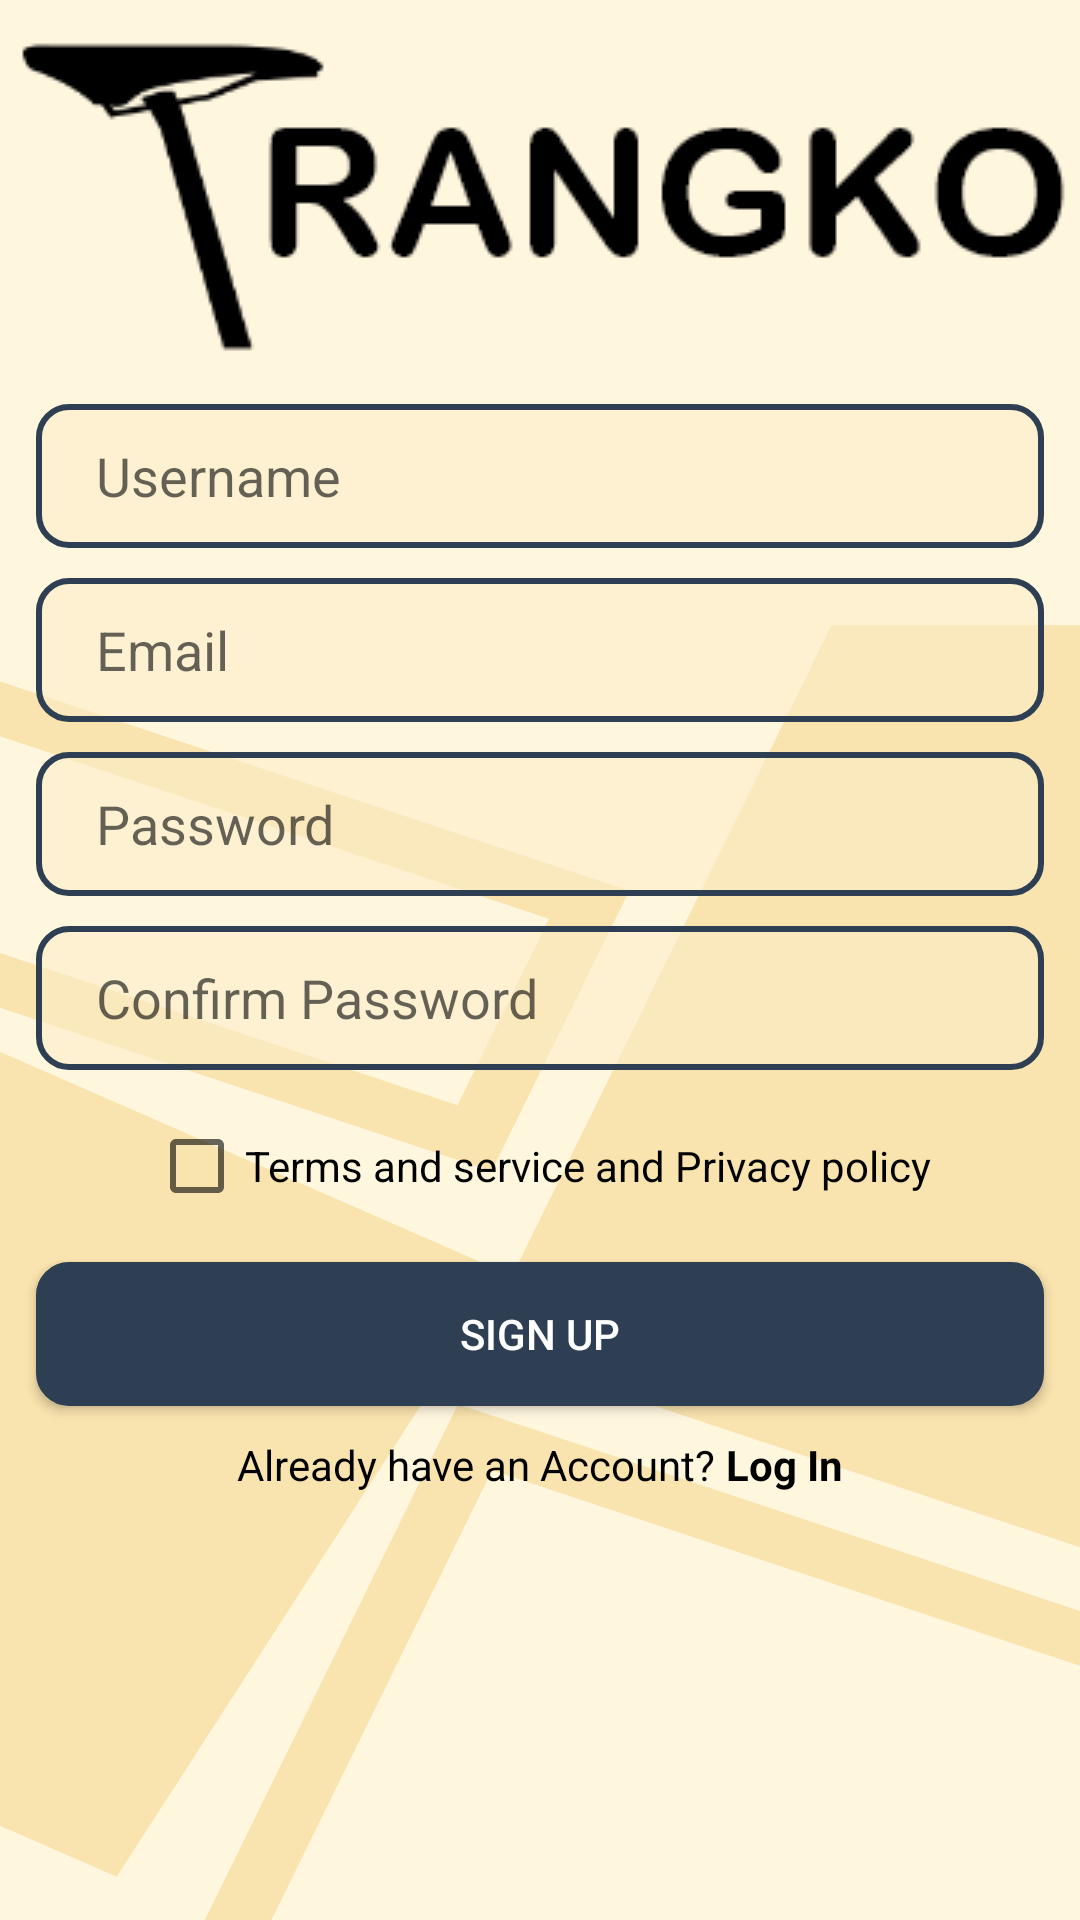

Layout XML and referenced resources for this Android screen:
<!-- AndroidManifest.xml: application theme Theme.Trangko_New_Ver -->
<!-- res/layout/activity_register_page.xml -->
<?xml version="1.0" encoding="utf-8"?>
<androidx.constraintlayout.widget.ConstraintLayout xmlns:android="http://schemas.android.com/apk/res/android"
    xmlns:app="http://schemas.android.com/apk/res-auto"
    xmlns:tools="http://schemas.android.com/tools"
    android:layout_width="match_parent"
    android:layout_height="match_parent"
    tools:context=".RegisterPage"
    android:background="@drawable/ic_background">

    <ImageView
        android:id="@+id/imageView"
        android:layout_width="wrap_content"
        android:layout_height="wrap_content"
        app:layout_constraintBottom_toBottomOf="parent"
        app:layout_constraintEnd_toEndOf="parent"
        app:layout_constraintStart_toStartOf="parent"
        app:layout_constraintTop_toTopOf="parent"
        app:layout_constraintVertical_bias="0.01999998"
        app:srcCompat="@drawable/trangko_logo" />


    <CheckBox
        android:id="@+id/checkbox"
        android:layout_width="wrap_content"
        android:layout_height="wrap_content"
        android:layout_marginTop="8dp"
        android:minHeight="48dp"
        android:text="Terms and service and Privacy policy"
        app:layout_constraintEnd_toEndOf="@+id/confpass"
        app:layout_constraintStart_toStartOf="@+id/confpass"
        app:layout_constraintTop_toBottomOf="@+id/confpass"
        tools:ignore="MissingConstraints" />

    <EditText
        android:id="@+id/username"
        android:layout_width="wrap_content"
        android:layout_height="wrap_content"
        android:layout_marginTop="14dp"
        android:background="@drawable/inputbg"
        android:ems="16"
        android:hint="Username"
        android:inputType="textPersonName"
        android:minHeight="48dp"
        android:paddingLeft="20dp"
        android:textColor="@color/black"
        android:textColorHint="#99000000"
        app:layout_constraintEnd_toEndOf="parent"
        app:layout_constraintStart_toStartOf="parent"
        app:layout_constraintTop_toBottomOf="@+id/imageView" />

    <EditText
        android:id="@+id/email"
        android:layout_width="wrap_content"
        android:layout_height="wrap_content"
        android:layout_marginTop="10dp"
        android:background="@drawable/inputbg"
        android:ems="16"
        android:hint="Email"
        android:inputType="textPersonName"
        android:minHeight="48dp"
        android:paddingLeft="20dp"
        android:textColor="@color/black"
        android:textColorHint="#99000000"
        app:layout_constraintEnd_toEndOf="parent"
        app:layout_constraintStart_toStartOf="parent"
        app:layout_constraintTop_toBottomOf="@+id/username" />


    <EditText
        android:id="@+id/pass"
        android:layout_width="wrap_content"
        android:layout_height="wrap_content"
        android:layout_marginTop="10dp"
        android:background="@drawable/inputbg"
        android:ems="16"
        android:hint="Password"
        android:inputType="textPassword"
        android:minHeight="48dp"
        android:paddingLeft="20dp"
        android:textColor="@color/black"
        android:textColorHint="#99000000"
        app:layout_constraintEnd_toEndOf="parent"
        app:layout_constraintStart_toStartOf="parent"
        app:layout_constraintTop_toBottomOf="@+id/email" />

    <EditText
        android:id="@+id/confpass"
        android:layout_width="wrap_content"
        android:layout_height="wrap_content"
        android:layout_marginTop="10dp"
        android:background="@drawable/inputbg"
        android:ems="16"
        android:hint="Confirm Password"
        android:inputType="textPassword"
        android:minHeight="48dp"
        android:paddingLeft="20dp"
        android:textColor="@color/black"
        android:textColorHint="#99000000"
        app:layout_constraintEnd_toEndOf="parent"
        app:layout_constraintStart_toStartOf="parent"
        app:layout_constraintTop_toBottomOf="@+id/pass" />

    <Button
        android:id="@+id/signup"
        android:layout_width="0dp"
        android:layout_height="wrap_content"
        android:layout_marginTop="8dp"
        android:background="@drawable/btnbg"
        android:text="Sign Up"
        android:textColor="@color/white"
        app:iconTint="@color/teal_200"
        app:layout_constraintEnd_toEndOf="@+id/confpass"
        app:layout_constraintHorizontal_bias="0.0"
        app:layout_constraintStart_toStartOf="@+id/confpass"
        app:layout_constraintTop_toBottomOf="@+id/checkbox"
        app:rippleColor="@color/teal_200" />

    <ProgressBar
        android:id="@+id/pbar"
        android:layout_width="wrap_content"
        android:layout_height="wrap_content"
        app:layout_constraintBottom_toBottomOf="parent"
        app:layout_constraintEnd_toEndOf="parent"
        app:layout_constraintStart_toStartOf="parent"
        app:layout_constraintTop_toTopOf="parent"
        android:visibility="gone"/>

    <LinearLayout
        android:id="@+id/linearLayout2"
        android:layout_width="0dp"
        android:layout_height="wrap_content"
        android:layout_marginTop="10dp"
        android:gravity="center"
        android:orientation="horizontal"
        android:textAlignment="center"
        app:layout_constraintEnd_toEndOf="@+id/signup"
        app:layout_constraintStart_toStartOf="@+id/signup"
        app:layout_constraintTop_toBottomOf="@+id/signup">

        <TextView
            android:layout_width="wrap_content"
            android:layout_height="wrap_content"
            android:text="Already have an Account? "
            android:textColor="@color/black" />

        <TextView
            android:id="@+id/login"
            android:layout_width="wrap_content"
            android:layout_height="wrap_content"
            android:text="Log In"
            android:textColor="@color/black"
            android:textStyle="bold" />

    </LinearLayout>

</androidx.constraintlayout.widget.ConstraintLayout>
<!-- resources referenced by this layout -->
<resources>
  <color name="black">#FF000000</color>
  <color name="teal_200">#2E3F53</color>
  <color name="white">#FFFFFF</color>
  <!-- drawable btnbg (drawable) -->
  <?xml version="1.0" encoding="utf-8"?>
  <shape xmlns:android="http://schemas.android.com/apk/res/android">
  
      <stroke android:color="@color/teal_200"
          android:width="2dp"/>
      <solid android:color="@color/teal_200"/>
      <corners android:radius="10dp"/>
  
  </shape>
  <!-- drawable ic_background (drawable) -->
  <vector xmlns:android="http://schemas.android.com/apk/res/android"
      android:width="420dp"
      android:height="907dp"
      android:viewportWidth="420"
      android:viewportHeight="907">
    <group>
      <clip-path
          android:pathData="M0,0h420v907h-420z"/>
      <path
          android:pathData="M0,0h420v907h-420z"
          android:fillColor="#00FFF6DE"/>
      <path
          android:pathData="M0,0h420v907h-420z"
          android:fillColor="#fff6de"/>
      <path
          android:pathData="M-209.833,750.854l151.354,-284.959l255.187,135.541l-151.354,284.959z"
          android:strokeWidth="0.999825"
          android:fillColor="#f9e3ae"
          android:strokeColor="#00000000"/>
      <path
          android:pathData="M-209.157,750.647l150.885,-284.076l254.304,135.072l-150.885,284.076z"
          android:strokeWidth="0.999825"
          android:fillColor="#00000000"
          android:strokeColor="#f9e3ae"/>
      <path
          android:pathData="M55.986,997.628l128.752,-318.672l320.806,129.614l-128.752,318.672z"
          android:strokeWidth="24"
          android:fillColor="#00000000"
          android:strokeColor="#f9e3ae"/>
      <path
          android:pathData="M-45.549,431.827L177.902,522.107L213.49,434.025L-9.961,343.745L-45.549,431.827M-76.792,445.089L-23.223,312.502L244.733,420.763L191.164,553.35L-76.792,445.089Z"
          android:fillColor="#f9e3ae"
          android:strokeColor="#00000000"/>
      <path
          android:pathData="M443.974,740.11L186.251,635.983L323.68,295.834L588.102,295.834L443.974,740.11Z"
          android:fillColor="#f9e3ae"
          android:strokeColor="#00000000"/>
      <path
          android:pathData="M186.902,635.706L443.664,739.445L587.414,296.334L324.017,296.334L186.902,635.706M185.6,636.259L323.342,295.334L588.79,295.334L444.284,740.774L185.6,636.259Z"
          android:fillColor="#f9e3ae"
          android:strokeColor="#00000000"/>
    </group>
  </vector>
  <!-- drawable inputbg (drawable) -->
  <?xml version="1.0" encoding="utf-8"?>
  <shape xmlns:android="http://schemas.android.com/apk/res/android">
  
      <stroke android:color="@color/teal_200"
          android:width="2dp"/>
      <solid android:color="#94FCEEC9"/>
      <corners android:radius="10dp"/>
  </shape>
  <!-- drawable trangko_logo: png bitmap (drawable, 8611 bytes) -->
  <style name="Theme.Trangko_New_Ver" parent="Theme.AppCompat.Light.NoActionBar">
          
          <item name="colorPrimary">@color/purple_500</item>
          <item name="colorPrimaryVariant">@color/purple_700</item>
          <item name="colorOnPrimary">@color/white</item>
          
          <item name="colorSecondary">@color/teal_200</item>
          <item name="colorSecondaryVariant">@color/teal_700</item>
          <item name="colorOnSecondary">@color/black</item>
          
          <item name="android:statusBarColor" tools:targetApi="l">?attr/colorPrimaryVariant</item>
          
      </style>
  <color name="purple_500">#FFF6DE</color>
  <color name="purple_700">#FFF6DE</color>
  <color name="teal_700">#FCEEC9</color>
</resources>
